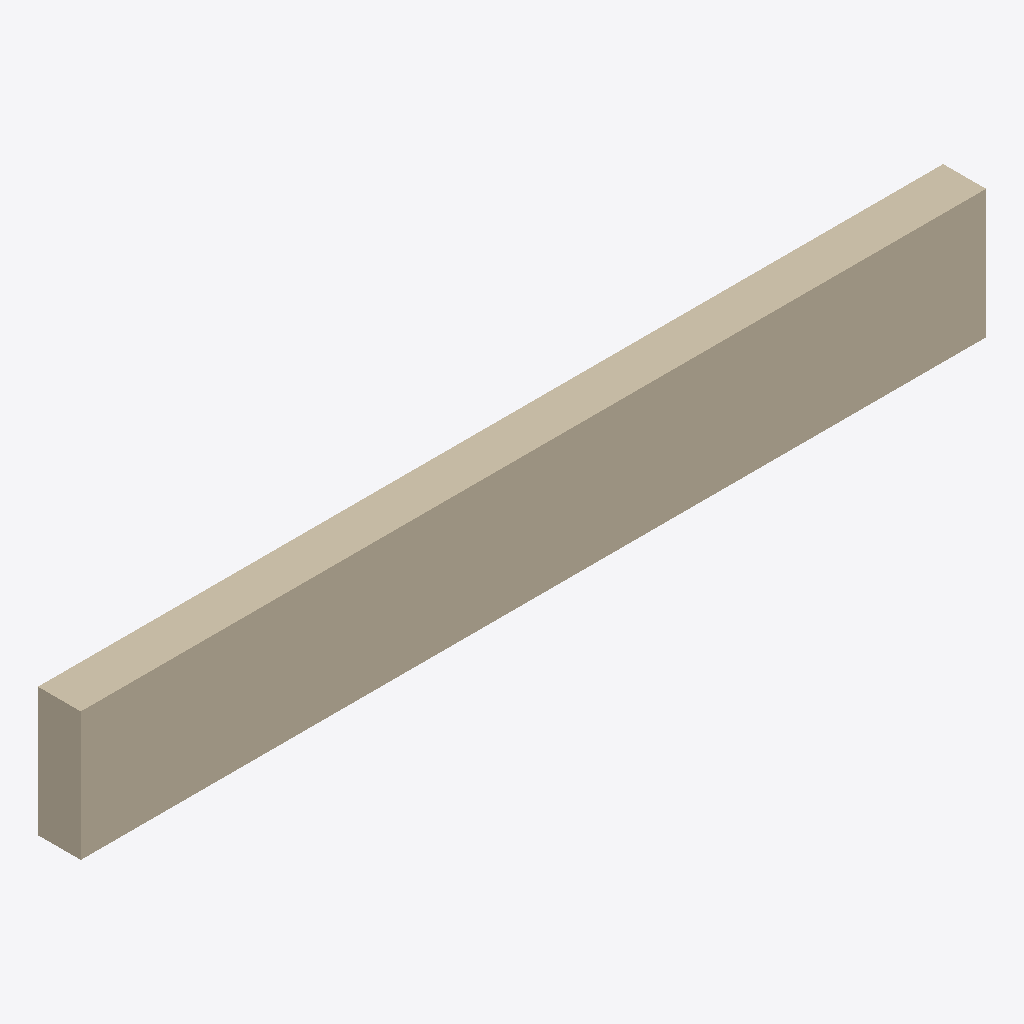
Isometric view of an IFC building model (IFC-SPF (STEP), schema IFC2X3, length unit metre), seen from the south-west, elements coloured by IFC class: 1 wall (beige).
Extent 8.8 m × 0.4 m × 1.2 m (x, y, z). Storeys (1): Default Building Storey at 0.00 m. Elements (1): 1 IfcWallStandardCase.

HEADER;
FILE_DESCRIPTION(('ViewDefinition [CoordinationView]'),'2;1');
FILE_NAME('/Users/macbook/Desktop/BIM/data/Duplex_A/IfcWallStandardCase13.ifc','2019-01-18T20:11:07-0500',('Unknown Author','info@ifctoolsproject.com'),('Unknown Organization'),'IFC Tools Project - IFC2x3 Java Toolbox','IFC2x3 Java Toolbox 2.0','Unknown Authorizer');
FILE_SCHEMA(('IFC2X3'));
ENDSEC;
DATA;
#46=IFCPROJECT('18s4A9bpj5i8NtX5MkL2it',#38,'Default Project','Description of Default Project',$,$,$,(#41),#45);
#48=IFCBUILDING('0aDQlku61648Akh7LiW7hX',#38,'Default Building','Description',$,#47,$,$,.ELEMENT.,$,$,$);
#49=IFCBUILDINGSTOREY('380SDvrQrFwfe7GboBiP_n',#38,'Default Building Storey','Description',$,#47,$,$,.ELEMENT.,$);
#1=IFCWALLSTANDARDCASE('2O2Fr$t4X7Zf8NOew3FK80',#2,'Basic Wall:Foundation - Concrete (417mm):140479',$,'Basic Wall:Foundation - Concrete (417mm):128676',#3,#4,'140479');
ENDSEC;
